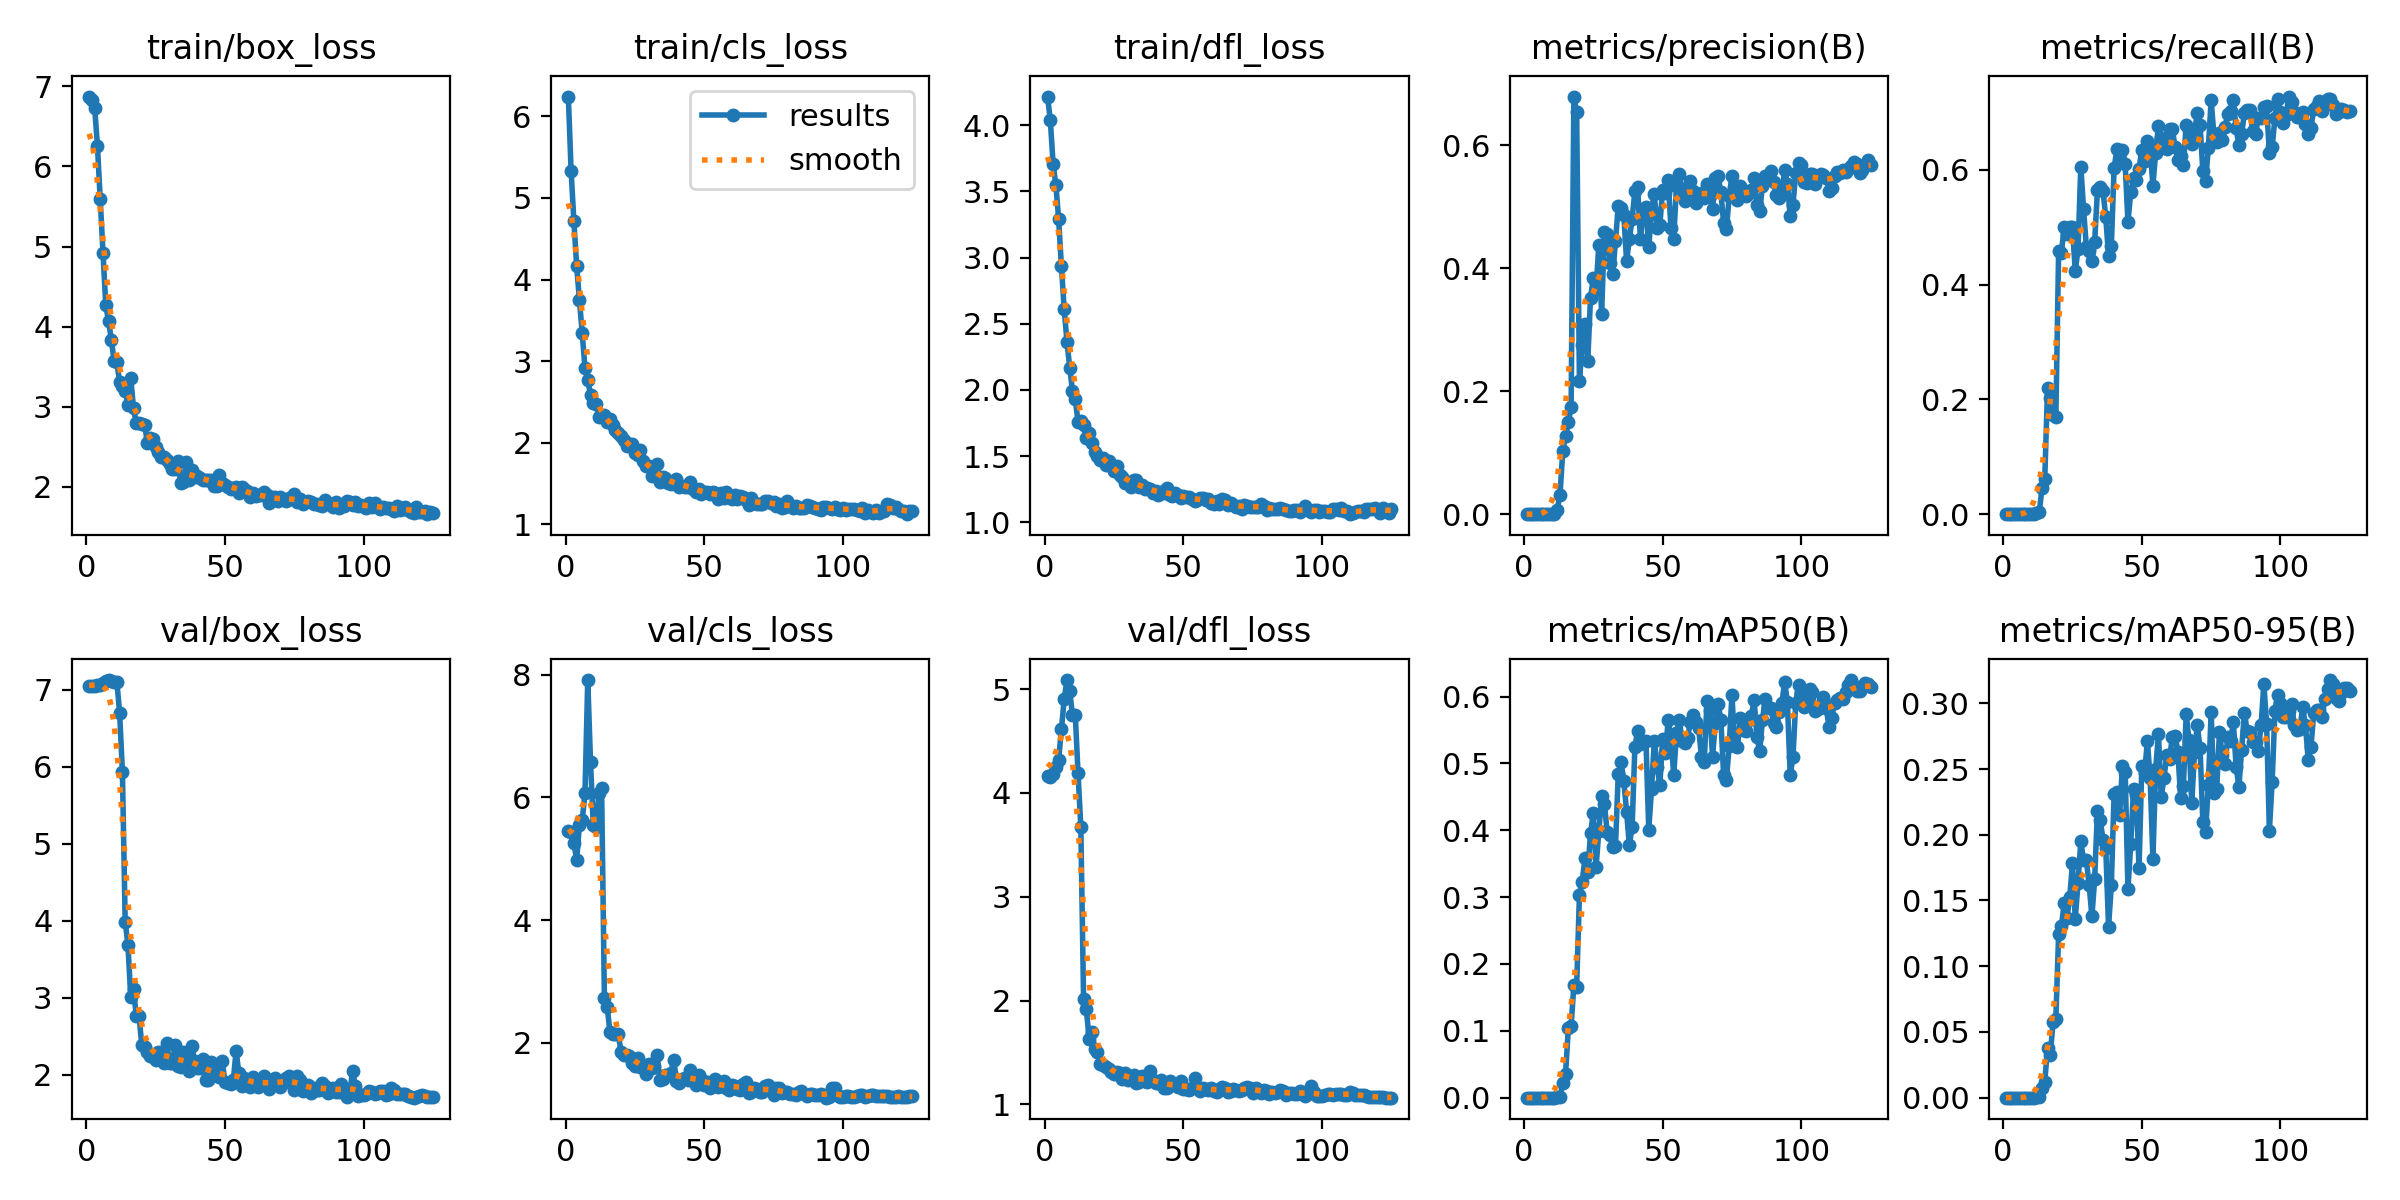

The data file committed next to this chart (first rows):
epoch, train/box_loss, train/cls_loss, train/dfl_loss, metrics/precision(B), metrics/recall(B), metrics/mAP50(B), metrics/mAP50-95(B), val/box_loss, val/cls_loss, val/dfl_loss, lr/pg0, lr/pg1, lr/pg2
1, 6.871, 6.242, 4.217, 0, 0, 0, 0, 7.05, 5.453, 4.159, 0.0001334, 0.0001334, 0.0001334
2, 6.823, 5.332, 4.041, 0, 0, 0, 0, 7.05, 5.435, 4.154, 0.0002811, 0.0002811, 0.0002811
3, 6.732, 4.717, 3.708, 0, 0, 0, 0, 7.053, 5.257, 4.185, 0.0004265, 0.0004265, 0.0004265
4, 6.253, 4.165, 3.55, 0, 0, 0, 0, 7.061, 4.982, 4.248, 0.0005696, 0.0005696, 0.0005696
5, 5.587, 3.749, 3.29, 0, 0, 0, 0, 7.067, 5.557, 4.32, 0.0007102, 0.0007102, 0.0007102
6, 4.923, 3.344, 2.935, 0, 0, 0, 0, 7.092, 5.627, 4.613, 0.0008485, 0.0008485, 0.0008485
7, 4.267, 2.915, 2.614, 0, 0, 0, 0, 7.115, 6.067, 4.901, 0.0009844, 0.0009844, 0.0009844
8, 4.071, 2.77, 2.365, 0, 0, 0, 0, 7.128, 7.911, 5.088, 0.001118, 0.001118, 0.001118
9, 3.839, 2.588, 2.168, 0, 0, 0, 0, 7.121, 6.573, 4.982, 0.001249, 0.001249, 0.001249
10, 3.572, 2.482, 1.991, 0, 0, 0, 0, 7.107, 5.551, 4.752, 0.001378, 0.001378, 0.001378
11, 3.554, 2.47, 1.929, 0, 0, 0, 0, 7.106, 5.513, 4.752, 0.001504, 0.001504, 0.001504
12, 3.304, 2.318, 1.758, 0.00736, 0.0015, 0.00034, 0.00014, 6.698, 6.078, 4.19, 0.001522, 0.001522, 0.001522
13, 3.255, 2.333, 1.765, 0.03169, 0.0032, 0.00119, 0.00037, 5.933, 6.146, 3.675, 0.001522, 0.001522, 0.001522
14, 3.201, 2.341, 1.732, 0.1031, 0.04478, 0.02212, 0.00724, 3.989, 2.734, 2.012, 0.001509, 0.001509, 0.001509
15, 3.018, 2.26, 1.64, 0.1274, 0.06172, 0.03512, 0.01199, 3.682, 2.588, 1.918, 0.001495, 0.001495, 0.001495
16, 3.358, 2.285, 1.675, 0.1493, 0.2197, 0.1042, 0.03802, 3.008, 2.186, 1.629, 0.001482, 0.001482, 0.001482
17, 2.983, 2.212, 1.601, 0.1745, 0.2022, 0.1072, 0.03278, 3.109, 2.141, 1.694, 0.001469, 0.001469, 0.001469
18, 2.794, 2.155, 1.53, 0.6791, 0.173, 0.1688, 0.0577, 2.764, 2.154, 1.536, 0.001456, 0.001456, 0.001456
19, 2.804, 2.12, 1.502, 0.6532, 0.1685, 0.1663, 0.06005, 2.758, 2.151, 1.502, 0.001443, 0.001443, 0.001443
20, 2.789, 2.079, 1.47, 0.2162, 0.4583, 0.3033, 0.1243, 2.378, 1.848, 1.387, 0.001429, 0.001429, 0.001429
21, 2.779, 2.03, 1.488, 0.2753, 0.4556, 0.3233, 0.1305, 2.354, 1.806, 1.382, 0.001416, 0.001416, 0.001416
22, 2.553, 1.958, 1.436, 0.3093, 0.5006, 0.3587, 0.1478, 2.3, 1.802, 1.359, 0.001403, 0.001403, 0.001403
23, 2.609, 1.988, 1.461, 0.2487, 0.4889, 0.3378, 0.1363, 2.24, 1.791, 1.345, 0.00139, 0.00139, 0.00139
24, 2.596, 1.985, 1.43, 0.3521, 0.5001, 0.3955, 0.1525, 2.226, 1.675, 1.314, 0.001376, 0.001376, 0.001376
25, 2.499, 1.875, 1.391, 0.3836, 0.4999, 0.4257, 0.1781, 2.187, 1.624, 1.289, 0.001363, 0.001363, 0.001363
26, 2.442, 1.854, 1.422, 0.3658, 0.4233, 0.3447, 0.1361, 2.299, 1.76, 1.311, 0.00135, 0.00135, 0.00135
27, 2.37, 1.914, 1.355, 0.4379, 0.4621, 0.3986, 0.1633, 2.298, 1.615, 1.297, 0.001337, 0.001337, 0.001337
28, 2.373, 1.771, 1.343, 0.3258, 0.6057, 0.4509, 0.1949, 2.156, 1.615, 1.247, 0.001324, 0.001324, 0.001324
29, 2.333, 1.713, 1.296, 0.4591, 0.5315, 0.44, 0.1805, 2.414, 1.501, 1.303, 0.001311, 0.001311, 0.001311
30, 2.293, 1.712, 1.305, 0.4548, 0.465, 0.3973, 0.1805, 2.147, 1.651, 1.236, 0.001297, 0.001297, 0.001297
31, 2.23, 1.593, 1.27, 0.409, 0.4593, 0.3923, 0.1619, 2.149, 1.593, 1.256, 0.001284, 0.001284, 0.001284
32, 2.222, 1.639, 1.318, 0.3902, 0.4414, 0.3745, 0.1378, 2.379, 1.62, 1.287, 0.001271, 0.001271, 0.001271
33, 2.321, 1.74, 1.318, 0.4436, 0.4747, 0.376, 0.1666, 2.107, 1.801, 1.208, 0.001258, 0.001258, 0.001258
34, 2.056, 1.515, 1.265, 0.5015, 0.5647, 0.4841, 0.2184, 2.095, 1.396, 1.216, 0.001244, 0.001244, 0.001244
35, 2.058, 1.576, 1.28, 0.4984, 0.5695, 0.5024, 0.2112, 2.289, 1.407, 1.271, 0.001231, 0.001231, 0.001231
36, 2.308, 1.573, 1.254, 0.4873, 0.5633, 0.474, 0.1962, 2.119, 1.472, 1.227, 0.001218, 0.001218, 0.001218
37, 2.084, 1.511, 1.257, 0.4117, 0.5175, 0.4277, 0.1899, 2.049, 1.475, 1.217, 0.001205, 0.001205, 0.001205
38, 2.21, 1.494, 1.254, 0.4467, 0.4499, 0.3782, 0.1299, 2.371, 1.513, 1.323, 0.001192, 0.001192, 0.001192
39, 2.129, 1.514, 1.22, 0.48, 0.4667, 0.4047, 0.1615, 2.179, 1.729, 1.231, 0.001179, 0.001179, 0.001179
40, 2.138, 1.55, 1.24, 0.5254, 0.6026, 0.5249, 0.2309, 2.09, 1.384, 1.21, 0.001165, 0.001165, 0.001165
41, 2.108, 1.452, 1.208, 0.532, 0.6357, 0.5486, 0.2323, 2.089, 1.346, 1.209, 0.001152, 0.001152, 0.001152
42, 2.091, 1.475, 1.229, 0.447, 0.6178, 0.5297, 0.2151, 2.204, 1.416, 1.23, 0.001139, 0.001139, 0.001139
43, 2.083, 1.459, 1.217, 0.4941, 0.6343, 0.5322, 0.2519, 1.927, 1.428, 1.154, 0.001126, 0.001126, 0.001126
44, 2.087, 1.46, 1.26, 0.4994, 0.6097, 0.533, 0.2476, 1.933, 1.391, 1.156, 0.001112, 0.001112, 0.001112
45, 2.092, 1.522, 1.203, 0.4338, 0.5088, 0.4011, 0.1587, 2.163, 1.566, 1.222, 0.001099, 0.001099, 0.001099
46, 2.016, 1.433, 1.201, 0.4946, 0.561, 0.4619, 0.193, 2.044, 1.443, 1.197, 0.001086, 0.001086, 0.001086
47, 2.011, 1.393, 1.221, 0.5211, 0.5854, 0.5337, 0.2347, 2.047, 1.31, 1.186, 0.001073, 0.001073, 0.001073
48, 2.145, 1.428, 1.21, 0.4646, 0.5823, 0.4955, 0.2304, 1.965, 1.474, 1.167, 0.00106, 0.00106, 0.00106
49, 2.045, 1.377, 1.186, 0.4705, 0.6021, 0.4678, 0.1744, 2.17, 1.416, 1.224, 0.001046, 0.001046, 0.001046
50, 2.026, 1.391, 1.195, 0.5268, 0.6347, 0.5368, 0.2525, 1.902, 1.32, 1.151, 0.001033, 0.001033, 0.001033
51, 1.996, 1.396, 1.188, 0.5227, 0.6154, 0.5158, 0.2468, 1.885, 1.371, 1.149, 0.00102, 0.00102, 0.00102
52, 1.977, 1.366, 1.187, 0.5431, 0.6506, 0.5644, 0.2713, 1.874, 1.272, 1.141, 0.001007, 0.001007, 0.001007
53, 1.988, 1.392, 1.172, 0.4659, 0.6368, 0.5405, 0.2431, 1.934, 1.33, 1.161, 0.0009937, 0.0009937, 0.0009937
54, 2.003, 1.386, 1.157, 0.4476, 0.5724, 0.4822, 0.1816, 2.304, 1.414, 1.251, 0.0009805, 0.0009805, 0.0009805
55, 1.925, 1.314, 1.166, 0.5336, 0.6301, 0.5452, 0.2501, 2.018, 1.283, 1.166, 0.0009673, 0.0009673, 0.0009673
56, 2.002, 1.39, 1.185, 0.5528, 0.6765, 0.5657, 0.2765, 1.847, 1.323, 1.128, 0.0009541, 0.0009541, 0.0009541
57, 1.972, 1.319, 1.18, 0.5257, 0.6558, 0.5339, 0.2287, 1.956, 1.378, 1.16, 0.0009409, 0.0009409, 0.0009409
58, 1.944, 1.392, 1.172, 0.51, 0.6537, 0.5313, 0.2434, 1.901, 1.262, 1.15, 0.0009277, 0.0009277, 0.0009277
59, 1.875, 1.333, 1.172, 0.5325, 0.6357, 0.5386, 0.2605, 1.833, 1.237, 1.135, 0.0009145, 0.0009145, 0.0009145
60, 1.923, 1.313, 1.146, 0.5419, 0.6704, 0.5622, 0.2575, 1.968, 1.323, 1.156, 0.0009013, 0.0009013, 0.0009013
... 65 more rows
